Image classification data set "data" (AdamGinna/TrashRec_dataset on GitHub). Class labels (6): cardboard, glass, metal, paper, plastic, trash.

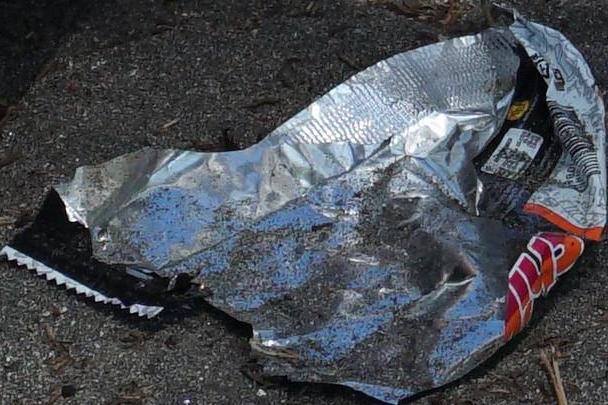
Label: plastic

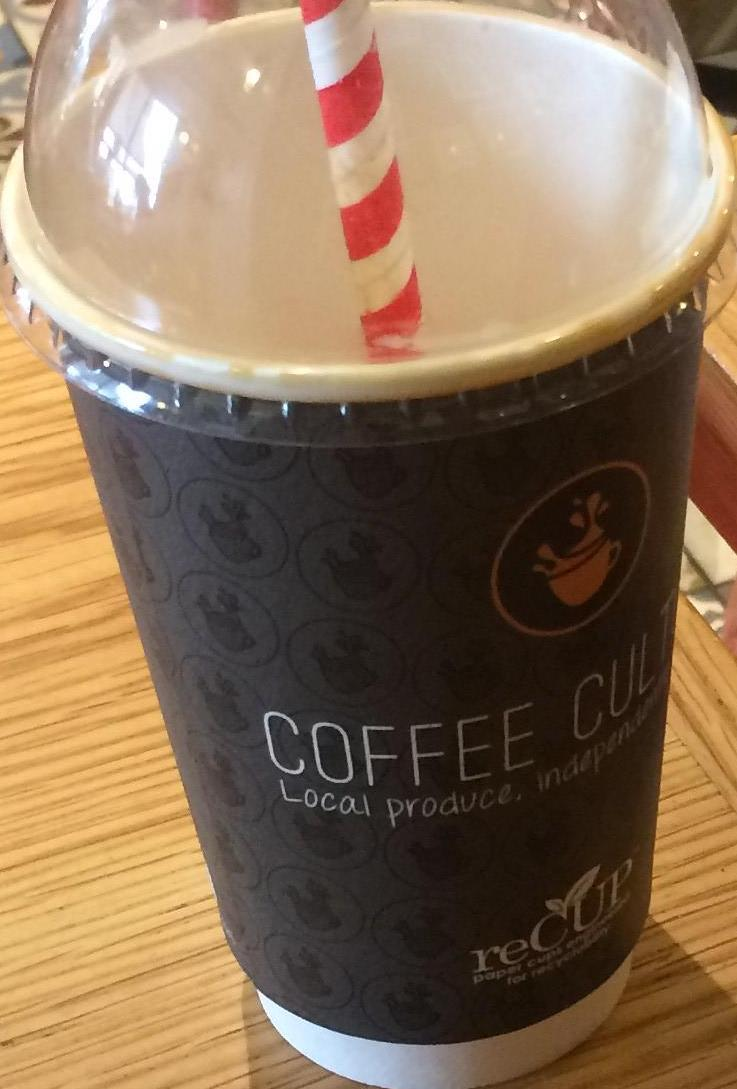
Label: paper

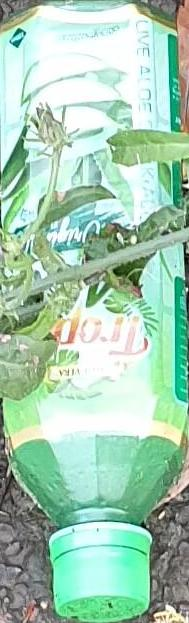
Label: plastic

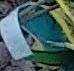
Label: trash

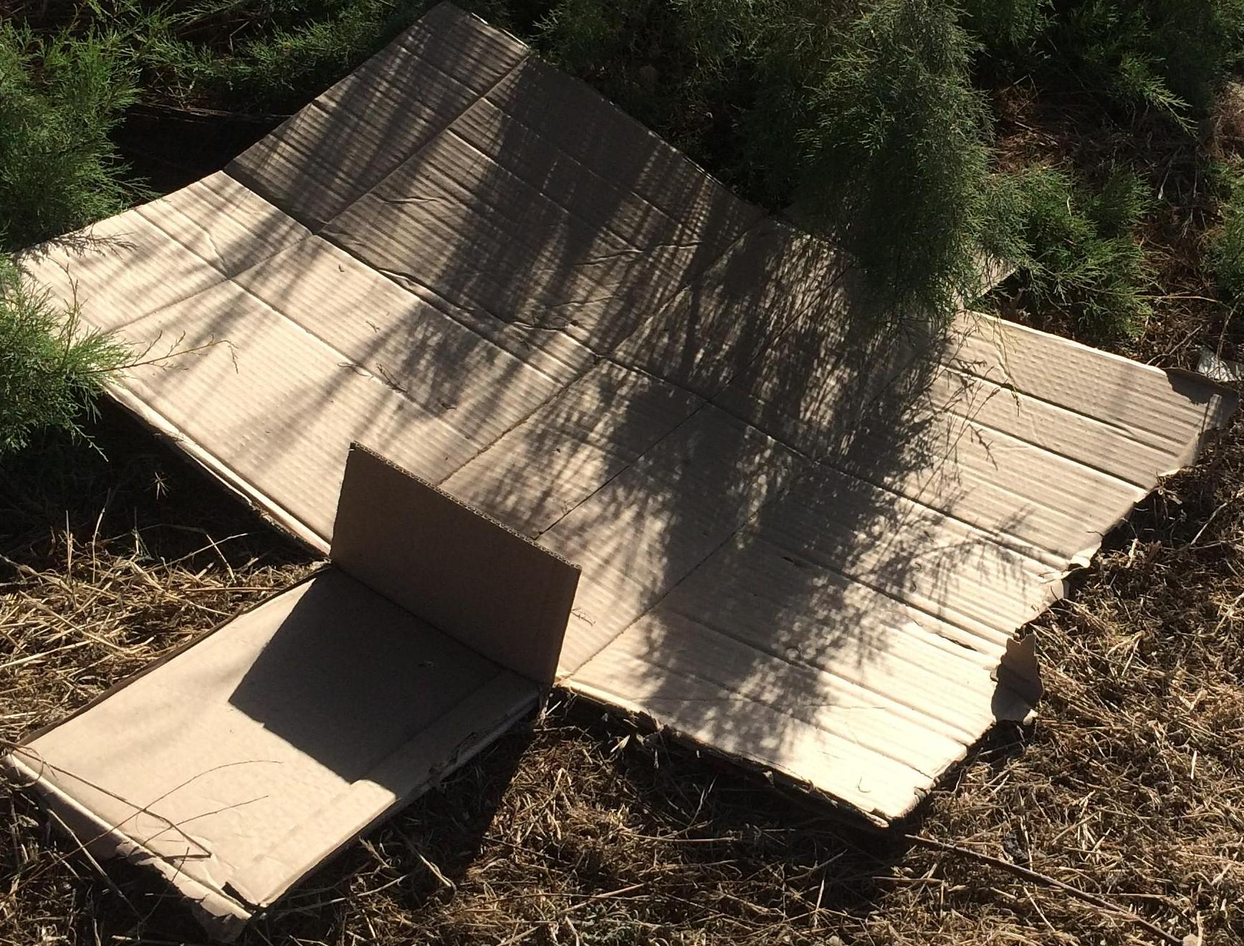
Label: cardboard

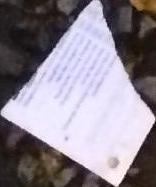
Label: paper
